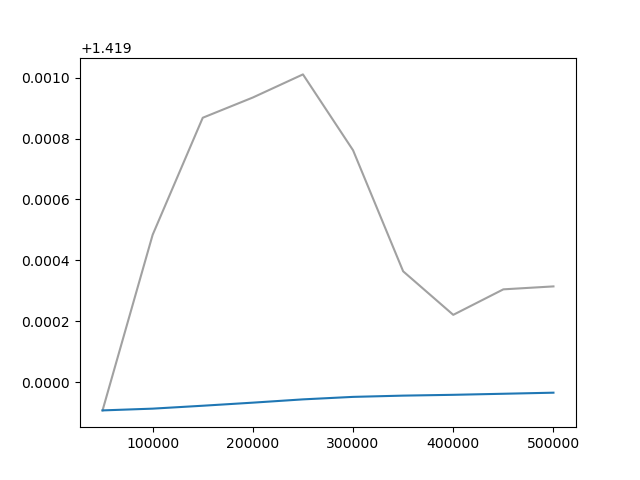

Values plotted in this chart, from the file beside it:
Wall time, Step, Value
1709845559, 50000, 1.419
1709846732, 100000, 1.419
1709847837, 150000, 1.42
1709848889, 200000, 1.42
1709850437, 250000, 1.42
1709851981, 300000, 1.42
1709853547, 350000, 1.419
1709855230, 400000, 1.419
1709856906, 450000, 1.419
1709858430, 500000, 1.419
